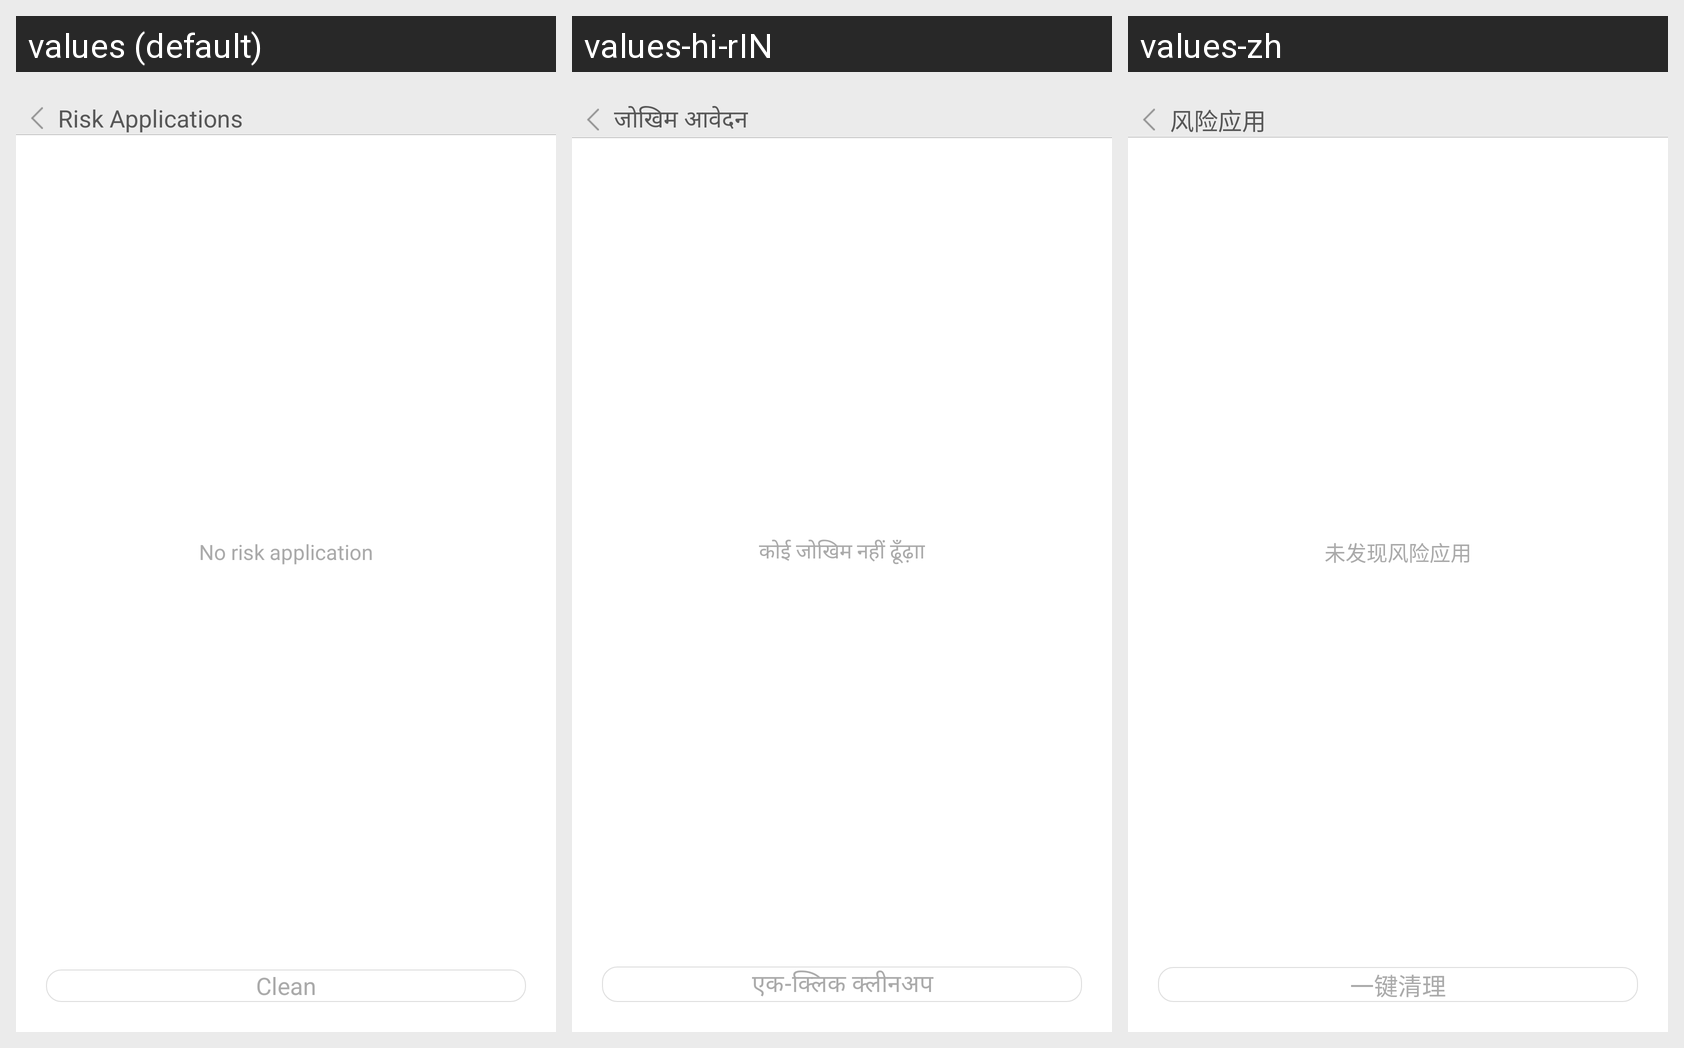

The Android screen above is rendered under several locales of the same app. Produce the string resources it draws, with the default and per-locale values.
Android screen res/layout/riskapp_fragment.xml rendered under 3 locales, left to right: values (default), values-hi-rIN, values-zh. Device: Nexus 5 (rendered at 1080×1920; each locale shown at half size, 540×960, under a caption strip naming it); theme AppTheme.
Strings drawn on this screen, with the default value and each locale's value (text and hints the layout hard-codes, and strings that could not be matched under every locale, appear in the picture but are not listed):

risk
  values: Risk Applications
  values-hi-rIN: जोखिम आवेदन
  values-zh: 风险应用

noriskapp
  values: No risk application
  values-hi-rIN: कोई जोखिम नहीं ढूँढ़ाा
  values-zh: 未发现风险应用

clicktoclean
  values: Clean
  values-hi-rIN: एक-क्लिक क्लीनअप
  values-zh: 一键清理
